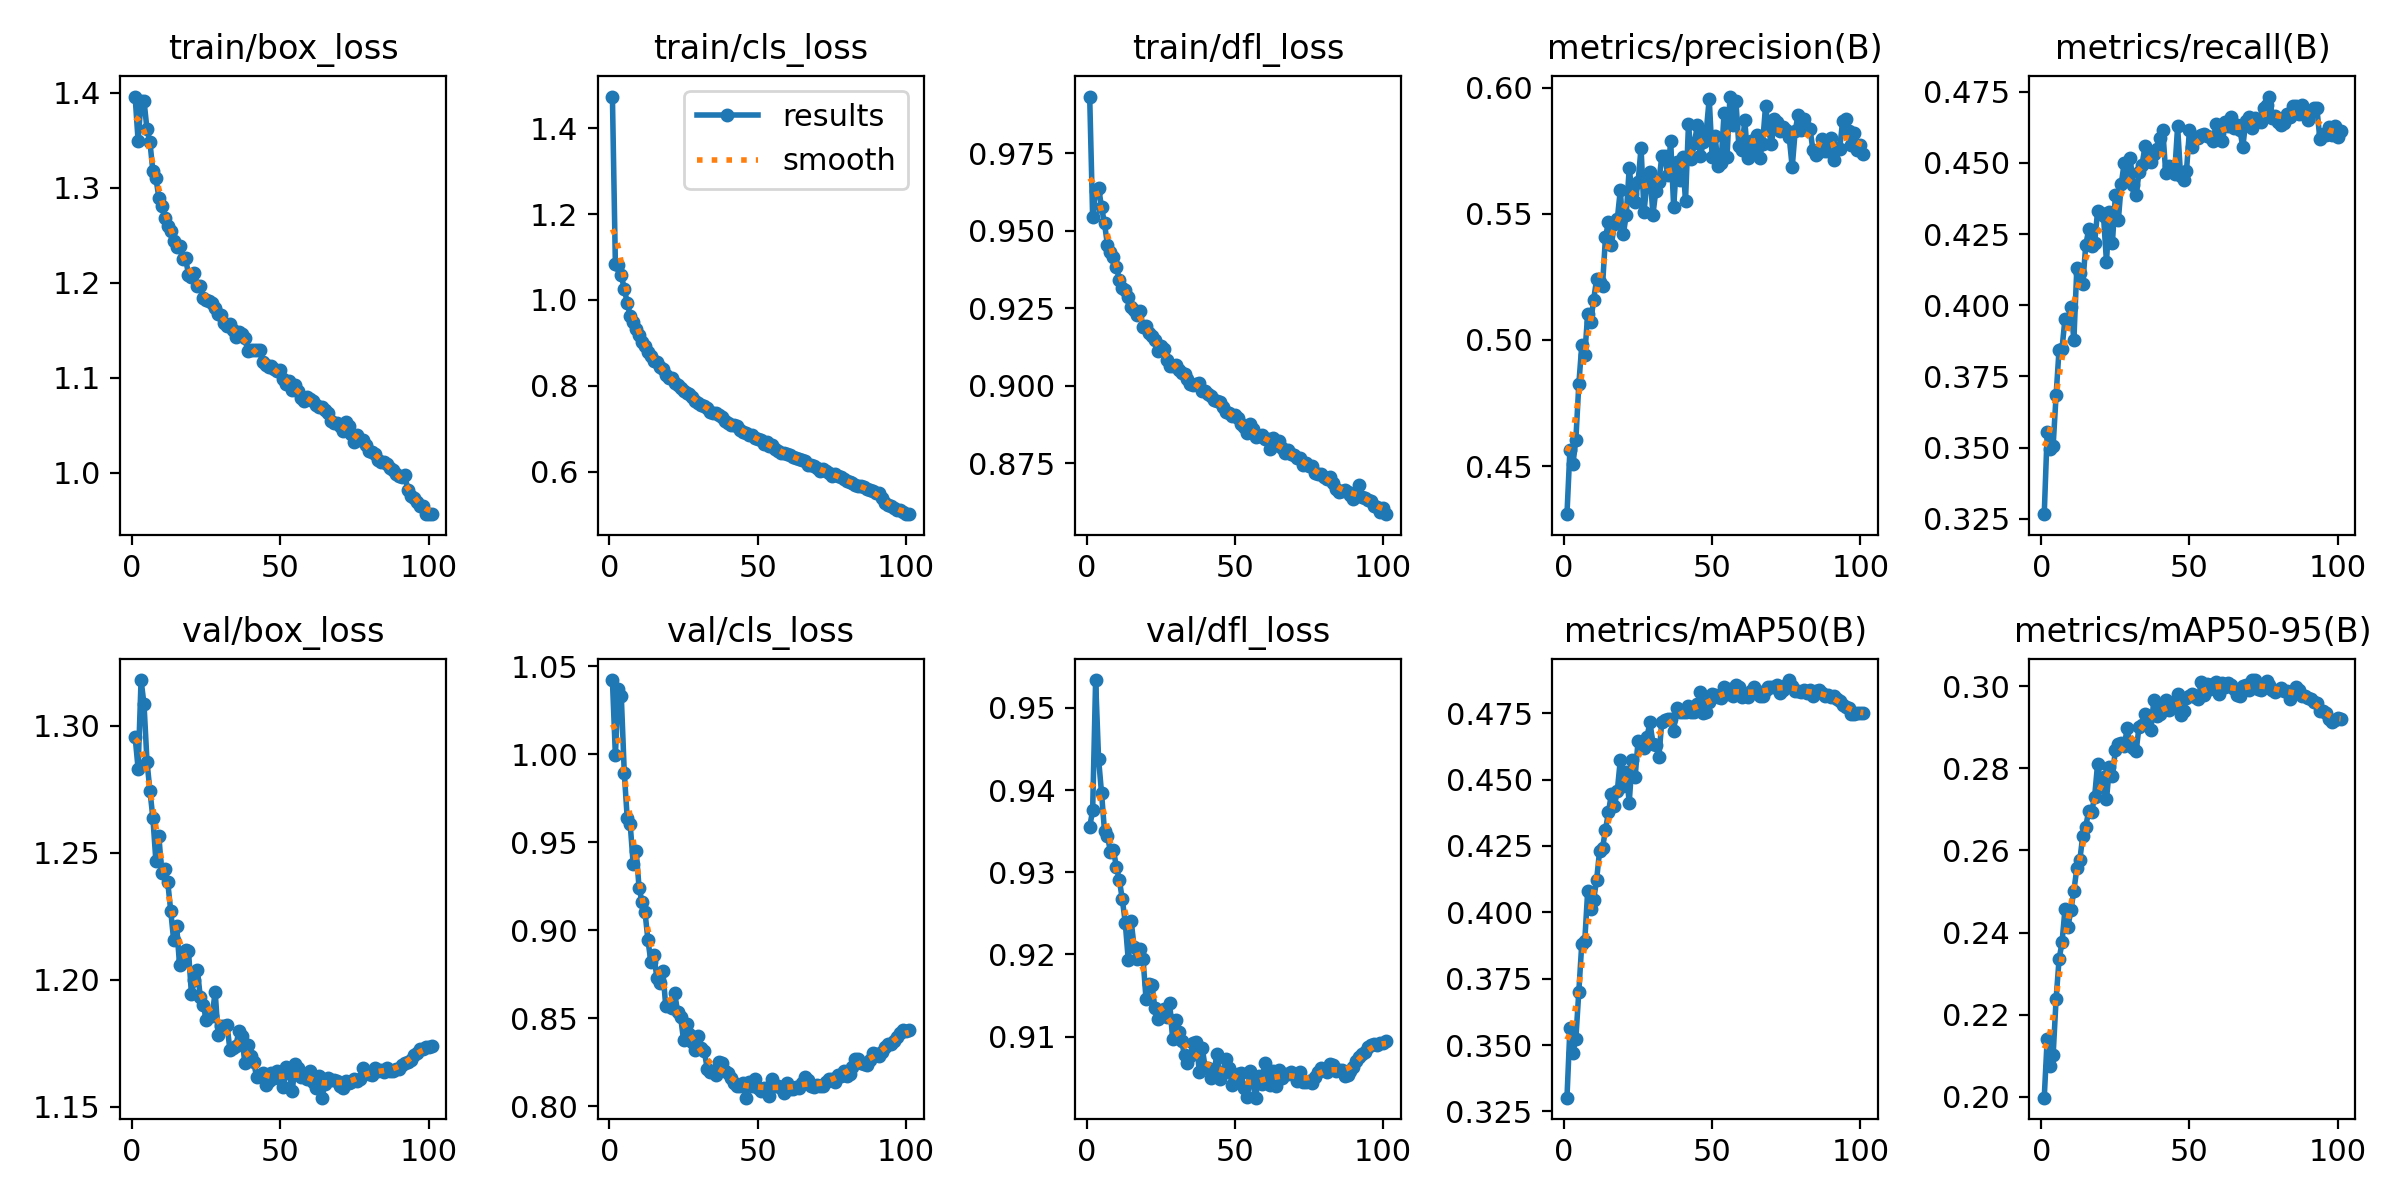

Values plotted in this chart, from the file beside it:
epoch, train/box_loss, train/cls_loss, train/dfl_loss, metrics/precision(B), metrics/recall(B), metrics/mAP50(B), metrics/mAP50-95(B), val/box_loss, val/cls_loss, val/dfl_loss, lr/pg0, lr/pg1, lr/pg2
1, 1.396, 1.474, 0.9932, 0.4309, 0.3266, 0.3301, 0.1998, 1.296, 1.042, 0.9355, 0.003325, 0.003325, 0.003325
2, 1.349, 1.084, 0.9543, 0.4565, 0.3555, 0.3563, 0.2142, 1.283, 0.9994, 0.9375, 0.006593, 0.006593, 0.006593
3, 1.392, 1.081, 0.9628, 0.4507, 0.3495, 0.347, 0.2075, 1.318, 1.037, 0.9534, 0.009796, 0.009796, 0.009796
4, 1.391, 1.058, 0.9639, 0.4605, 0.3507, 0.3524, 0.2102, 1.308, 1.033, 0.9438, 0.009706, 0.009706, 0.009706
5, 1.362, 1.026, 0.9576, 0.4825, 0.3684, 0.3701, 0.2238, 1.286, 0.9895, 0.9396, 0.009706, 0.009706, 0.009706
6, 1.348, 0.9936, 0.9523, 0.4979, 0.3845, 0.3882, 0.2335, 1.274, 0.9634, 0.935, 0.009608, 0.009608, 0.009608
7, 1.317, 0.9637, 0.9454, 0.494, 0.3848, 0.3891, 0.2376, 1.264, 0.9603, 0.9344, 0.00951, 0.00951, 0.00951
8, 1.31, 0.9483, 0.943, 0.5104, 0.3953, 0.4082, 0.2457, 1.247, 0.9377, 0.9325, 0.009412, 0.009412, 0.009412
9, 1.29, 0.932, 0.9414, 0.507, 0.3952, 0.4012, 0.2414, 1.256, 0.9451, 0.9327, 0.009314, 0.009314, 0.009314
10, 1.281, 0.918, 0.9385, 0.516, 0.3994, 0.4048, 0.2456, 1.242, 0.924, 0.9307, 0.009216, 0.009216, 0.009216
11, 1.269, 0.9015, 0.9341, 0.5241, 0.3878, 0.4122, 0.2502, 1.243, 0.9158, 0.9291, 0.009118, 0.009118, 0.009118
12, 1.26, 0.8938, 0.9316, 0.5231, 0.4132, 0.423, 0.2556, 1.238, 0.9102, 0.9267, 0.00902, 0.00902, 0.00902
13, 1.254, 0.8784, 0.9309, 0.5216, 0.4113, 0.4242, 0.2576, 1.227, 0.8941, 0.9239, 0.008922, 0.008922, 0.008922
14, 1.244, 0.8686, 0.9286, 0.5409, 0.4074, 0.4311, 0.2636, 1.216, 0.8818, 0.9194, 0.008824, 0.008824, 0.008824
15, 1.238, 0.859, 0.9254, 0.5466, 0.4211, 0.4377, 0.2658, 1.221, 0.8858, 0.9241, 0.008726, 0.008726, 0.008726
16, 1.238, 0.8556, 0.9243, 0.5378, 0.4267, 0.4447, 0.2696, 1.206, 0.8728, 0.9209, 0.008628, 0.008628, 0.008628
17, 1.225, 0.8434, 0.9229, 0.5459, 0.4208, 0.4401, 0.2693, 1.208, 0.8699, 0.9195, 0.00853, 0.00853, 0.00853
18, 1.226, 0.8397, 0.9242, 0.548, 0.4219, 0.4459, 0.2731, 1.212, 0.8768, 0.9207, 0.008432, 0.008432, 0.008432
19, 1.209, 0.8258, 0.9191, 0.5595, 0.433, 0.4575, 0.2811, 1.211, 0.8568, 0.9195, 0.008334, 0.008334, 0.008334
20, 1.206, 0.8194, 0.9192, 0.5418, 0.4324, 0.4478, 0.2754, 1.194, 0.857, 0.9146, 0.008236, 0.008236, 0.008236
21, 1.21, 0.8177, 0.917, 0.5496, 0.4313, 0.4531, 0.2778, 1.2, 0.8557, 0.9164, 0.008138, 0.008138, 0.008138
22, 1.196, 0.8065, 0.916, 0.5681, 0.4153, 0.4414, 0.2724, 1.204, 0.8642, 0.9163, 0.00804, 0.00804, 0.00804
23, 1.196, 0.801, 0.9148, 0.5579, 0.4326, 0.4573, 0.2802, 1.193, 0.8535, 0.9135, 0.007942, 0.007942, 0.007942
24, 1.184, 0.7959, 0.9111, 0.5549, 0.422, 0.451, 0.2781, 1.19, 0.8507, 0.9122, 0.007844, 0.007844, 0.007844
25, 1.181, 0.7882, 0.9128, 0.5627, 0.4386, 0.4647, 0.2844, 1.184, 0.8375, 0.913, 0.007745, 0.007745, 0.007745
26, 1.181, 0.784, 0.912, 0.5762, 0.4299, 0.4635, 0.2858, 1.186, 0.8466, 0.9134, 0.007647, 0.007647, 0.007647
27, 1.178, 0.7822, 0.9082, 0.5508, 0.4427, 0.4619, 0.2863, 1.186, 0.8409, 0.9123, 0.007549, 0.007549, 0.007549
28, 1.173, 0.7735, 0.9064, 0.5627, 0.4501, 0.466, 0.2854, 1.195, 0.8363, 0.9141, 0.007451, 0.007451, 0.007451
29, 1.167, 0.7651, 0.9065, 0.5665, 0.4446, 0.4717, 0.2898, 1.178, 0.8318, 0.9097, 0.007353, 0.007353, 0.007353
30, 1.167, 0.7595, 0.9068, 0.5497, 0.4517, 0.4636, 0.2856, 1.182, 0.8395, 0.912, 0.007255, 0.007255, 0.007255
31, 1.158, 0.7557, 0.905, 0.5593, 0.4424, 0.4631, 0.2848, 1.182, 0.8328, 0.9106, 0.007157, 0.007157, 0.007157
32, 1.155, 0.7529, 0.9043, 0.5626, 0.4388, 0.4584, 0.2843, 1.182, 0.8313, 0.9095, 0.007059, 0.007059, 0.007059
33, 1.157, 0.7484, 0.904, 0.5728, 0.4468, 0.4719, 0.2902, 1.172, 0.8211, 0.9077, 0.006961, 0.006961, 0.006961
34, 1.15, 0.7386, 0.9023, 0.5729, 0.4494, 0.4725, 0.2906, 1.173, 0.8195, 0.9068, 0.006863, 0.006863, 0.006863
35, 1.143, 0.7367, 0.9005, 0.5655, 0.4558, 0.4729, 0.2931, 1.174, 0.8197, 0.9076, 0.006765, 0.006765, 0.006765
36, 1.148, 0.737, 0.9003, 0.5788, 0.4509, 0.473, 0.2927, 1.18, 0.8177, 0.9093, 0.006667, 0.006667, 0.006667
37, 1.146, 0.733, 0.9004, 0.5527, 0.4503, 0.4683, 0.2894, 1.178, 0.8253, 0.9094, 0.006569, 0.006569, 0.006569
38, 1.142, 0.7268, 0.9009, 0.5706, 0.453, 0.477, 0.2967, 1.167, 0.8247, 0.9057, 0.006471, 0.006471, 0.006471
39, 1.128, 0.7186, 0.8983, 0.5635, 0.4551, 0.4755, 0.2927, 1.174, 0.8199, 0.9086, 0.006373, 0.006373, 0.006373
40, 1.13, 0.7143, 0.8985, 0.5724, 0.4589, 0.4753, 0.2932, 1.17, 0.8189, 0.9061, 0.006275, 0.006275, 0.006275
41, 1.129, 0.7098, 0.8974, 0.5551, 0.4615, 0.4757, 0.2944, 1.168, 0.8157, 0.9062, 0.006177, 0.006177, 0.006177
42, 1.129, 0.7094, 0.8968, 0.5856, 0.4464, 0.4778, 0.2965, 1.162, 0.8128, 0.9049, 0.006079, 0.006079, 0.006079
43, 1.129, 0.7068, 0.8953, 0.5719, 0.449, 0.4753, 0.2942, 1.163, 0.8113, 0.9059, 0.005981, 0.005981, 0.005981
44, 1.116, 0.6961, 0.895, 0.5783, 0.4477, 0.4755, 0.2948, 1.163, 0.8115, 0.9079, 0.005883, 0.005883, 0.005883
45, 1.113, 0.6937, 0.8949, 0.585, 0.4462, 0.4784, 0.2961, 1.159, 0.8131, 0.9049, 0.005785, 0.005785, 0.005785
46, 1.112, 0.6911, 0.8932, 0.5729, 0.4628, 0.4831, 0.2981, 1.16, 0.8047, 0.9056, 0.005687, 0.005687, 0.005687
47, 1.112, 0.6863, 0.8915, 0.5784, 0.4455, 0.4753, 0.293, 1.163, 0.8135, 0.9073, 0.005589, 0.005589, 0.005589
48, 1.109, 0.6854, 0.8911, 0.5827, 0.4439, 0.4754, 0.294, 1.161, 0.8111, 0.9062, 0.005491, 0.005491, 0.005491
49, 1.107, 0.6778, 0.8903, 0.5957, 0.4473, 0.4794, 0.2971, 1.164, 0.8156, 0.9042, 0.005393, 0.005393, 0.005393
50, 1.108, 0.6773, 0.8908, 0.5724, 0.4615, 0.4822, 0.2977, 1.161, 0.8103, 0.9045, 0.005295, 0.005295, 0.005295
51, 1.099, 0.6744, 0.8897, 0.5807, 0.4554, 0.4818, 0.298, 1.158, 0.8085, 0.9054, 0.005197, 0.005197, 0.005197
52, 1.093, 0.6646, 0.8877, 0.5688, 0.4592, 0.481, 0.2973, 1.166, 0.8105, 0.9056, 0.005099, 0.005099, 0.005099
53, 1.096, 0.6682, 0.8867, 0.5703, 0.4587, 0.4806, 0.297, 1.163, 0.8102, 0.9038, 0.005001, 0.005001, 0.005001
54, 1.087, 0.6594, 0.8847, 0.5899, 0.4599, 0.4848, 0.301, 1.156, 0.8055, 0.9027, 0.004903, 0.004903, 0.004903
55, 1.093, 0.6613, 0.8875, 0.5726, 0.4602, 0.4824, 0.2979, 1.167, 0.8151, 0.9058, 0.004805, 0.004805, 0.004805
56, 1.086, 0.6525, 0.8862, 0.5965, 0.4593, 0.4842, 0.3004, 1.165, 0.8112, 0.9045, 0.004707, 0.004707, 0.004707
57, 1.079, 0.648, 0.8836, 0.5851, 0.4592, 0.4814, 0.2993, 1.162, 0.8116, 0.9026, 0.004609, 0.004609, 0.004609
58, 1.076, 0.6445, 0.884, 0.5947, 0.4578, 0.4855, 0.3006, 1.163, 0.8101, 0.9052, 0.004511, 0.004511, 0.004511
59, 1.08, 0.644, 0.8842, 0.5769, 0.4637, 0.485, 0.301, 1.161, 0.8077, 0.9042, 0.004413, 0.004413, 0.004413
60, 1.078, 0.642, 0.8829, 0.5754, 0.4606, 0.481, 0.2982, 1.164, 0.8132, 0.9068, 0.004315, 0.004315, 0.004315
... 41 more rows
